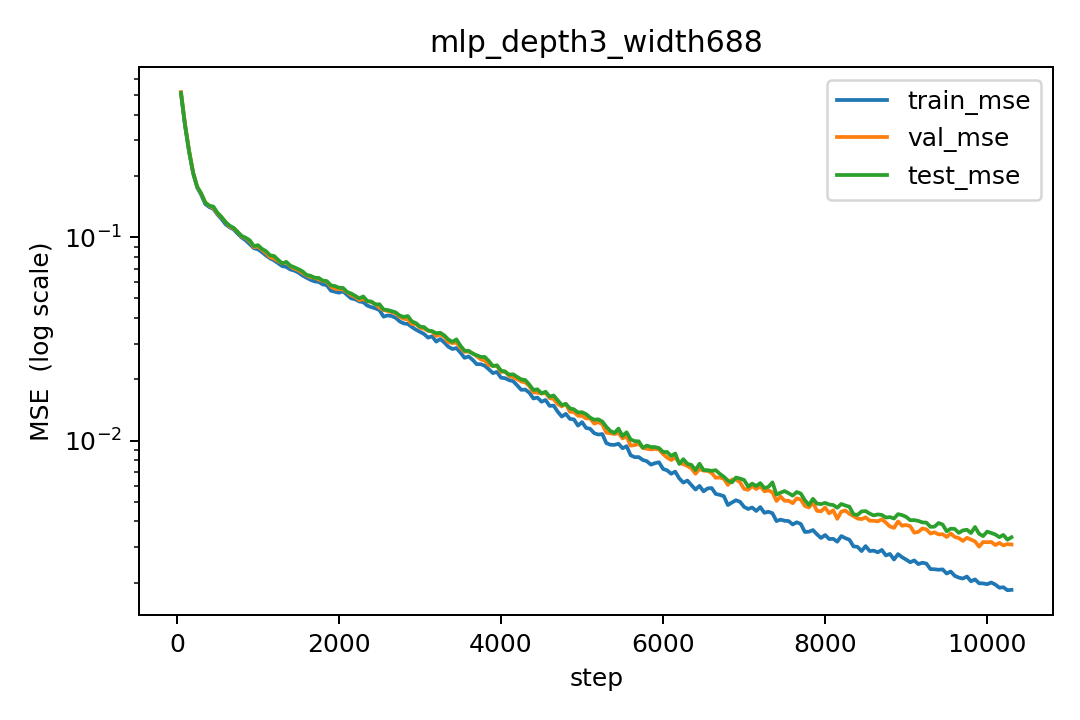

The file beside this chart, header and first rows:
step, lr, train_mse, val_mse, test_mse
50, 0.0001025, 0.5142, 0.5172, 0.5116
100, 0.0002049, 0.3542, 0.3622, 0.357
150, 0.0003074, 0.2634, 0.2673, 0.2652
200, 0.0004098, 0.207, 0.2077, 0.2075
250, 0.0005123, 0.1756, 0.1769, 0.1773
300, 0.0006148, 0.1615, 0.1637, 0.1641
350, 0.0007172, 0.1456, 0.1486, 0.148
400, 0.0008197, 0.1407, 0.1425, 0.1429
450, 0.0009221, 0.1379, 0.1398, 0.1415
500, 0.001, 0.1294, 0.1309, 0.132
550, 0.001, 0.1231, 0.1252, 0.1258
600, 0.0009998, 0.1159, 0.119, 0.1188
650, 0.0009997, 0.1119, 0.1128, 0.114
700, 0.0009995, 0.1093, 0.1106, 0.1113
750, 0.0009992, 0.1041, 0.1064, 0.106
800, 0.0009988, 0.09961, 0.1008, 0.1015
850, 0.0009984, 0.09648, 0.09888, 0.09935
900, 0.0009979, 0.09231, 0.09544, 0.09651
950, 0.0009974, 0.08835, 0.08939, 0.09038
1000, 0.0009968, 0.08722, 0.08999, 0.09141
1050, 0.0009961, 0.08444, 0.08669, 0.08764
1100, 0.0009954, 0.08133, 0.08359, 0.08534
1150, 0.0009946, 0.07866, 0.07968, 0.08148
1200, 0.0009938, 0.07691, 0.07849, 0.0808
1250, 0.0009929, 0.07445, 0.07628, 0.07731
1300, 0.0009919, 0.0721, 0.07432, 0.07436
1350, 0.0009909, 0.07146, 0.07501, 0.07562
1400, 0.0009898, 0.06938, 0.07185, 0.07246
1450, 0.0009887, 0.0685, 0.07008, 0.07112
1500, 0.0009875, 0.067, 0.06878, 0.06966
1550, 0.0009862, 0.06483, 0.06683, 0.06796
1600, 0.0009849, 0.06327, 0.06487, 0.06528
1650, 0.0009835, 0.06169, 0.06358, 0.06461
1700, 0.0009821, 0.06063, 0.06335, 0.06316
1750, 0.0009806, 0.06031, 0.06187, 0.06309
1800, 0.000979, 0.05859, 0.06101, 0.06118
1850, 0.0009774, 0.0581, 0.06032, 0.06086
1900, 0.0009757, 0.05461, 0.05715, 0.05802
1950, 0.000974, 0.05392, 0.05577, 0.05753
2000, 0.0009722, 0.05335, 0.05562, 0.05645
2050, 0.0009703, 0.05418, 0.05529, 0.0563
2100, 0.0009684, 0.05209, 0.05365, 0.05381
2150, 0.0009664, 0.05002, 0.05186, 0.05288
2200, 0.0009644, 0.04953, 0.05094, 0.05152
2250, 0.0009623, 0.04831, 0.049, 0.05001
2300, 0.0009602, 0.04795, 0.04972, 0.05114
2350, 0.000958, 0.04609, 0.04844, 0.04852
2400, 0.0009557, 0.04532, 0.04802, 0.04826
2450, 0.0009534, 0.04469, 0.04677, 0.04672
2500, 0.0009511, 0.04378, 0.04505, 0.04681
2550, 0.0009486, 0.04068, 0.04381, 0.04412
2600, 0.0009462, 0.04124, 0.0434, 0.04384
2650, 0.0009436, 0.04099, 0.04278, 0.04333
2700, 0.000941, 0.04012, 0.04221, 0.04267
2750, 0.0009384, 0.03852, 0.04057, 0.04119
2800, 0.0009357, 0.03767, 0.03972, 0.04053
2850, 0.000933, 0.03744, 0.03946, 0.04096
2900, 0.0009302, 0.03616, 0.03747, 0.03855
2950, 0.0009273, 0.0351, 0.03733, 0.0378
3000, 0.0009244, 0.03427, 0.03588, 0.03634
... 146 more rows
